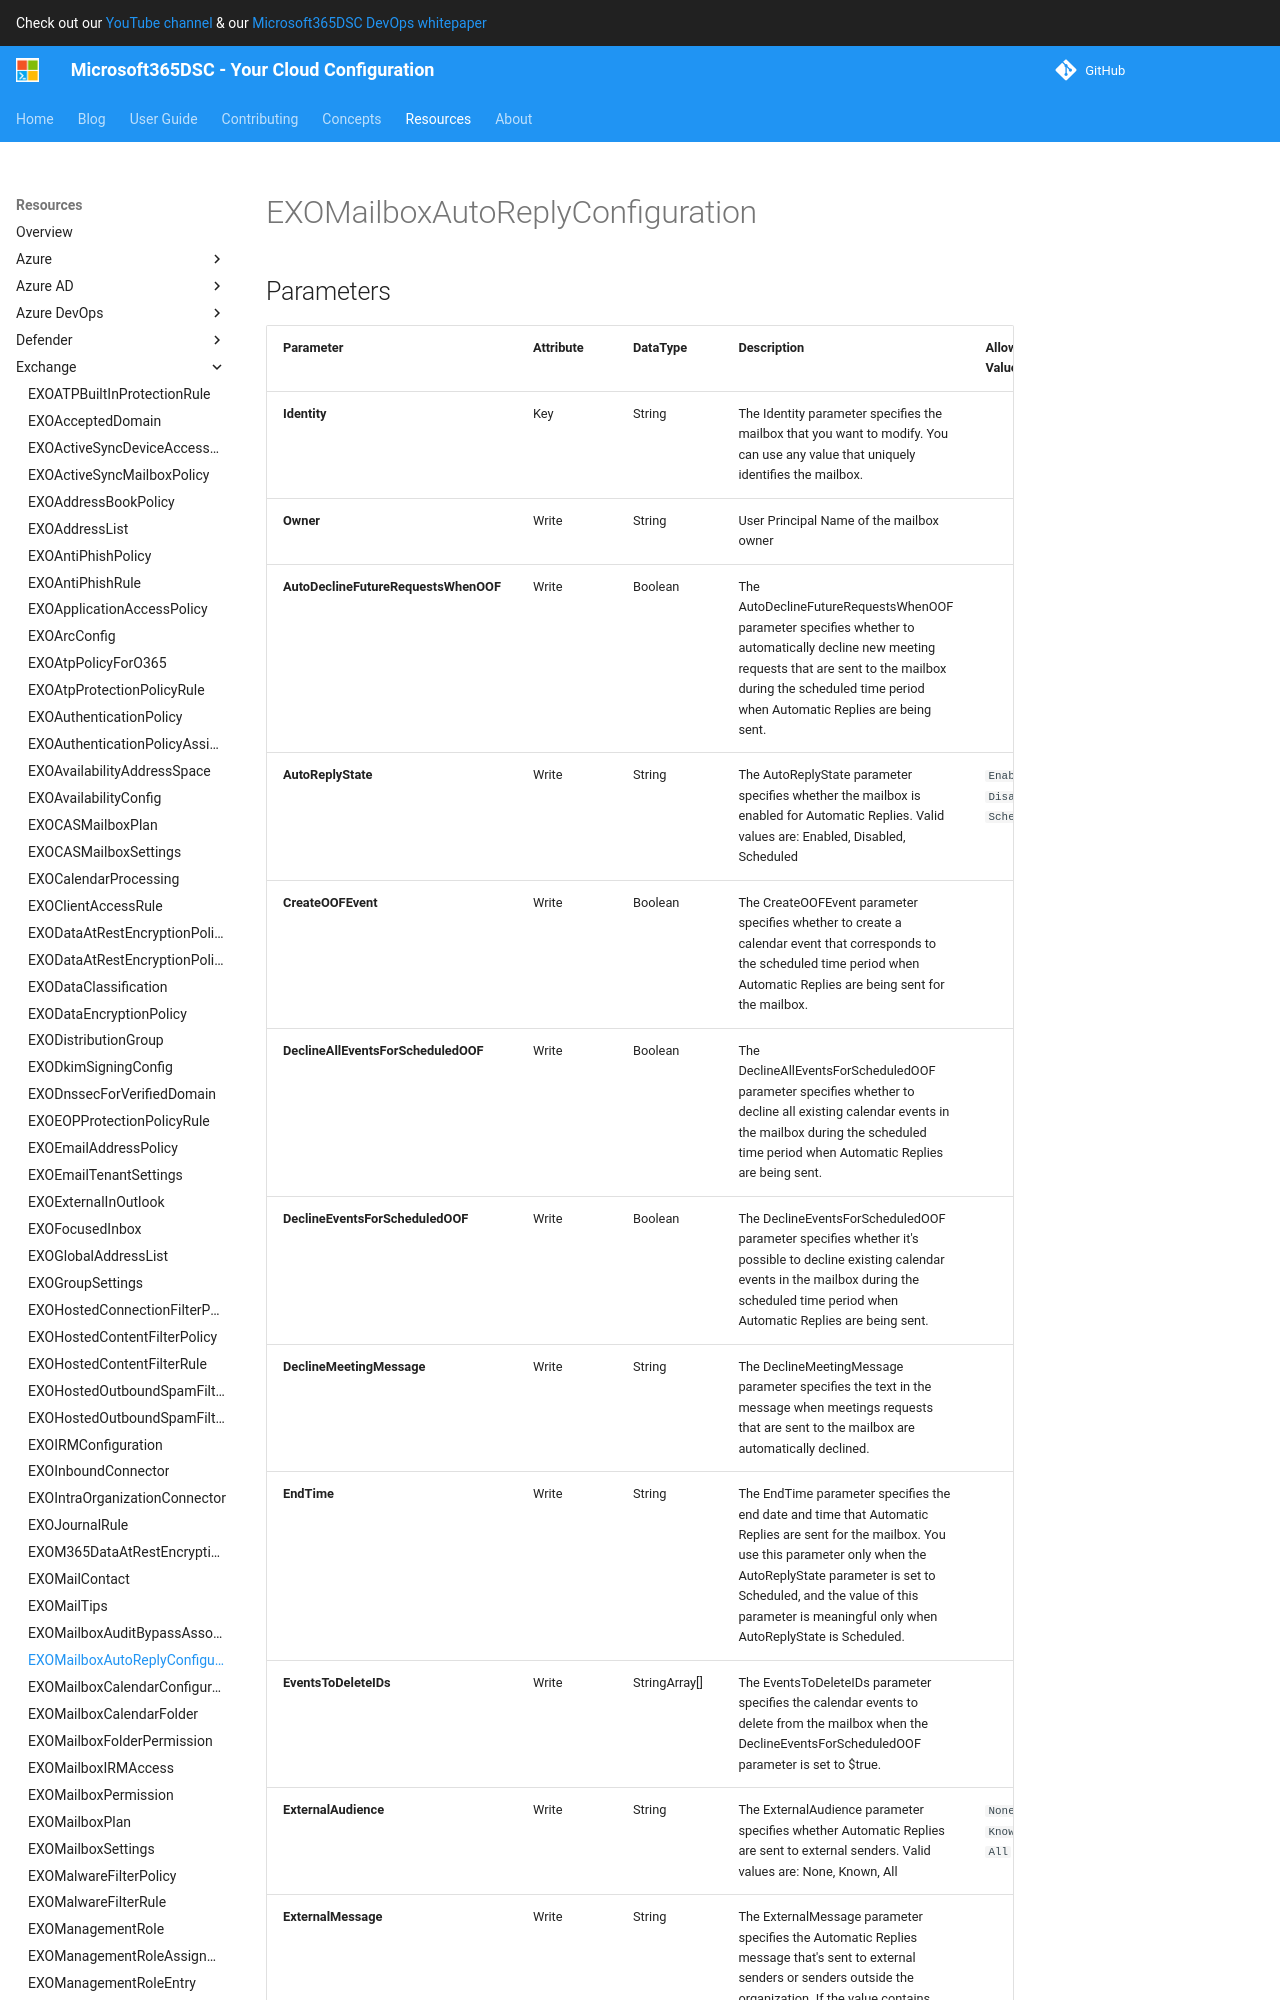

repository: microsoft/Microsoft365DSC · page: resources/exchange/EXOMailboxAutoReplyConfiguration/index.html · generator: mkdocs

# EXOMailboxAutoReplyConfiguration

## Parameters

| Parameter | Attribute | DataType | Description | Allowed Values |
| --- | --- | --- | --- | --- |
| **Identity** | Key | String | The Identity parameter specifies the mailbox that you want to modify. You can use any value that uniquely identifies the mailbox. | |
| **Owner** | Write | String | User Principal Name of the mailbox owner | |
| **AutoDeclineFutureRequestsWhenOOF** | Write | Boolean | The AutoDeclineFutureRequestsWhenOOF parameter specifies whether to automatically decline new meeting requests that are sent to the mailbox during the scheduled time period when Automatic Replies are being sent.  | |
| **AutoReplyState** | Write | String | The AutoReplyState parameter specifies whether the mailbox is enabled for Automatic Replies. Valid values are: Enabled, Disabled, Scheduled | `Enabled`, `Disabled`, `Scheduled` |
| **CreateOOFEvent** | Write | Boolean | The CreateOOFEvent parameter specifies whether to create a calendar event that corresponds to the scheduled time period when Automatic Replies are being sent for the mailbox. | |
| **DeclineAllEventsForScheduledOOF** | Write | Boolean | The DeclineAllEventsForScheduledOOF parameter specifies whether to decline all existing calendar events in the mailbox during the scheduled time period when Automatic Replies are being sent. | |
| **DeclineEventsForScheduledOOF** | Write | Boolean | The DeclineEventsForScheduledOOF parameter specifies whether it's possible to decline existing calendar events in the mailbox during the scheduled time period when Automatic Replies are being sent.  | |
| **DeclineMeetingMessage** | Write | String | The DeclineMeetingMessage parameter specifies the text in the message when meetings requests that are sent to the mailbox are automatically declined. | |
| **EndTime** | Write | String | The EndTime parameter specifies the end date and time that Automatic Replies are sent for the mailbox. You use this parameter only when the AutoReplyState parameter is set to Scheduled, and the value of this parameter is meaningful only when AutoReplyState is Scheduled. | |
| **EventsToDeleteIDs** | Write | StringArray[] | The EventsToDeleteIDs parameter specifies the calendar events to delete from the mailbox when the DeclineEventsForScheduledOOF parameter is set to $true. | |
| **ExternalAudience** | Write | String | The ExternalAudience parameter specifies whether Automatic Replies are sent to external senders. Valid values are: None, Known, All | `None`, `Known`, `All` |
| **ExternalMessage** | Write | String | The ExternalMessage parameter specifies the Automatic Replies message that's sent to external senders or senders outside the organization. If the value contains space
